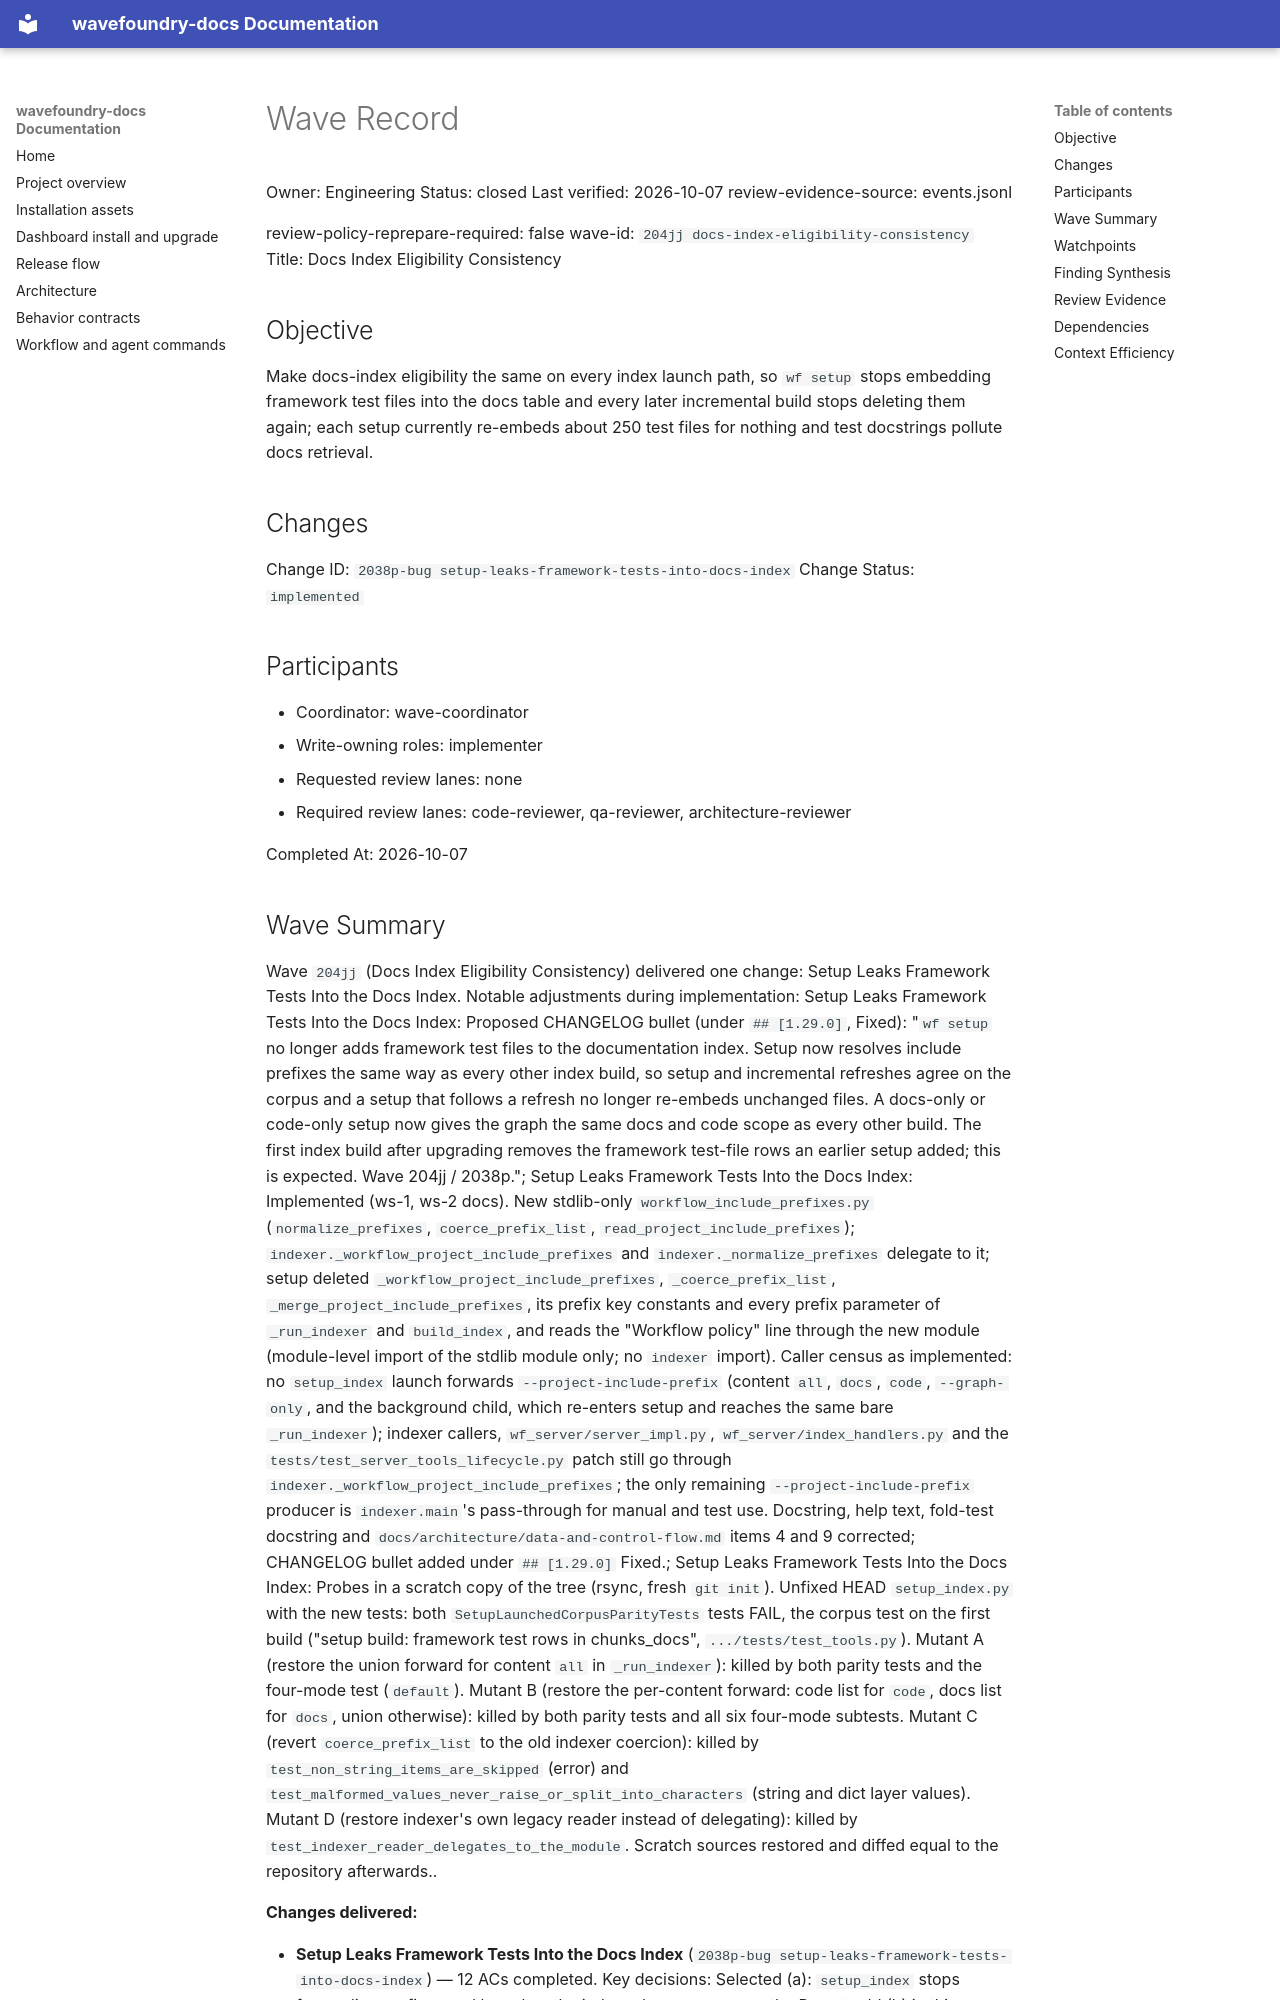

repository: coryhacking/wavefoundry · page: waves/204jj docs-index-eligibility-consistency/wave/index.html · generator: mkdocs

# Wave Record

Owner: Engineering
Status: closed
Last verified: 2026-10-07
review-evidence-source: events.jsonl

review-policy-reprepare-required: false
wave-id: `204jj docs-index-eligibility-consistency`
Title: Docs Index Eligibility Consistency

## Objective

Make docs-index eligibility the same on every index launch path, so `wf setup` stops embedding framework test files into the docs table and every later incremental build stops deleting them again; each setup currently re-embeds about 250 test files for nothing and test docstrings pollute docs retrieval.

## Changes

Change ID: `2038p-bug setup-leaks-framework-tests-into-docs-index`
Change Status: `implemented`

## Participants

- Coordinator: wave-coordinator
- Write-owning roles: implementer
- Requested review lanes: none
- Required review lanes: code-reviewer, qa-reviewer, architecture-reviewer

Completed At: 2026-10-07

## Wave Summary

Wave `204jj` (Docs Index Eligibility Consistency) delivered one change: Setup Leaks Framework Tests Into the Docs Index. Notable adjustments during implementation: Setup Leaks Framework Tests Into the Docs Index: Proposed CHANGELOG bullet (under `## [1.29.0]`, Fixed): "`wf setup` no longer adds framework test files to the documentation index. Setup now resolves include prefixes the same way as every other index build, so setup and incremental refreshes agree on the corpus and a setup that follows a refresh no longer re-embeds unchanged files. A docs-only or code-only setup now gives the graph the same docs and code scope as every other build. The first index build after upgrading removes the framework test-file rows an earlier setup added; this is expected. Wave 204jj / 2038p."; Setup Leaks Framework Tests Into the Docs Index: Implemented (ws-1, ws-2 docs). New stdlib-only `workflow_include_prefixes.py` (`normalize_prefixes`, `coerce_prefix_list`, `read_project_include_prefixes`); `indexer._workflow_project_include_prefixes` and `indexer._normalize_prefixes` delegate to it; setup deleted `_workflow_project_include_prefixes`, `_coerce_prefix_list`, `_merge_project_include_prefixes`, its prefix key constants and every prefix parameter of `_run_indexer` and `build_index`, and reads the "Workflow policy" line through the new module (module-level import of the stdlib module only; no `indexer` import). Caller census as implemented: no `setup_index` launch forwards `--project-include-prefix` (content `all`, `docs`, `code`, `--graph-only`, and the background child, which re-enters setup and reaches the same bare `_run_indexer`); indexer callers, `wf_server/server_impl.py`, `wf_server/index_handlers.py` and the `tests/test_server_tools_lifecycle.py` patch still go through `indexer._workflow_project_include_prefixes`; the only remaining `--project-include-prefix` producer is `indexer.main`'s pass-through for manual and test use. Docstring, help text, fold-test docstring and `docs/architecture/data-and-control-flow.md` items 4 and 9 corrected; CHANGELOG bullet added under `## [1.29.0]` Fixed.; Setup Leaks Framework Tests Into the Docs Index: Probes in a scratch copy of the tree (rsync, fresh `git init`). Unfixed HEAD `setup_index.py` with the new tests: both `SetupLaunchedCorpusParityTests` tests FAIL, the corpus test on the first build ("setup build: framework test rows in chunks_docs", `.../tests/test_tools.py`). Mutant A (restore the union forward for content `all` in `_run_indexer`): killed by both parity tests and the four-mode test (`default`). Mutant B (restore the per-content forward: code list for `code`, docs list for `docs`, union otherwise): killed by both parity tests and all six four-mode subtests. Mutant C (revert `coerce_prefix_list` to the old indexer coercion): killed by `test_non_string_items_are_skipped` (error) and `test_malformed_values_never_raise_or_split_into_characters` (string and dict layer values). Mutant D (restore indexer's own legacy reader instead of delegating): killed by `test_indexer_reader_delegates_to_the_module`. Scratch sources restored and diffed equal to the repository afterwards..

**Changes delivered:**

- **Setup Leaks Framework Tests Into the Docs Index** (`2038p-bug setup-leaks-framework-tests-into-docs-index`) — 12 ACs completed. Key decisions: Selected (a): `setup_index` stops forwarding prefixes and launches the indexer bare on every path.; Do not add (b) in this change.
